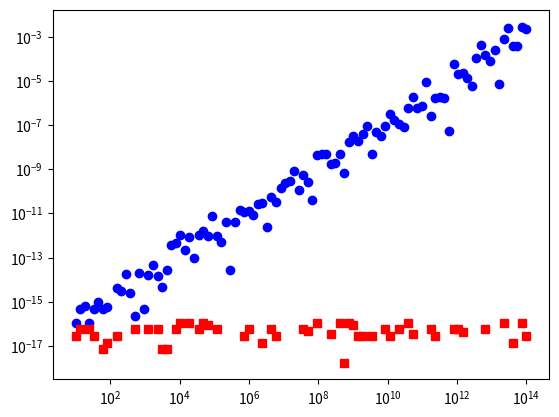

Write the Python code that produced this figure.
import scipy as sp
import numpy as np
import matplotlib.pyplot as plt

np.random.seed(556)
n = 10
A = np.random.rand(n,n)
xstar = np.ones((n,))
b = A @ xstar
for i in range(3):
    A = A @ A
    b = A @ xstar

print("Cond(A)=",np.linalg.cond(A))

nla = np.linalg

x = np.linalg.solve(A, b)

print("||r|| = ", nla.norm(b-A @ x))
print("||e|| = ", nla.norm(xstar-x))

errs = []
conds = []
ress = []
xstar = np.ones(2)
for eps in np.logspace(-1,-14, 100):
    
    A = np.array([[1, 0], [0, eps]])
    V,_ = np.linalg.qr(np.random.randn(2,2))
    A = V.T @ A @ V
    b = A.dot(xstar)
    
    x = np.linalg.solve(A, b)
    
    diff = np.max(np.abs(x-xstar))   # error
    cond = np.linalg.cond(A)         # condition
    res = np.max(np.abs(b - A @ x))  # residual
    
    errs.append(diff)
    conds.append(cond)
    ress.append(res)
    print(f'{eps:.4e} {cond:.4e} {diff:.4e}, {res:.4e}')

plt.loglog(conds, errs, 'bo')
plt.loglog(conds, ress, 'rs')
